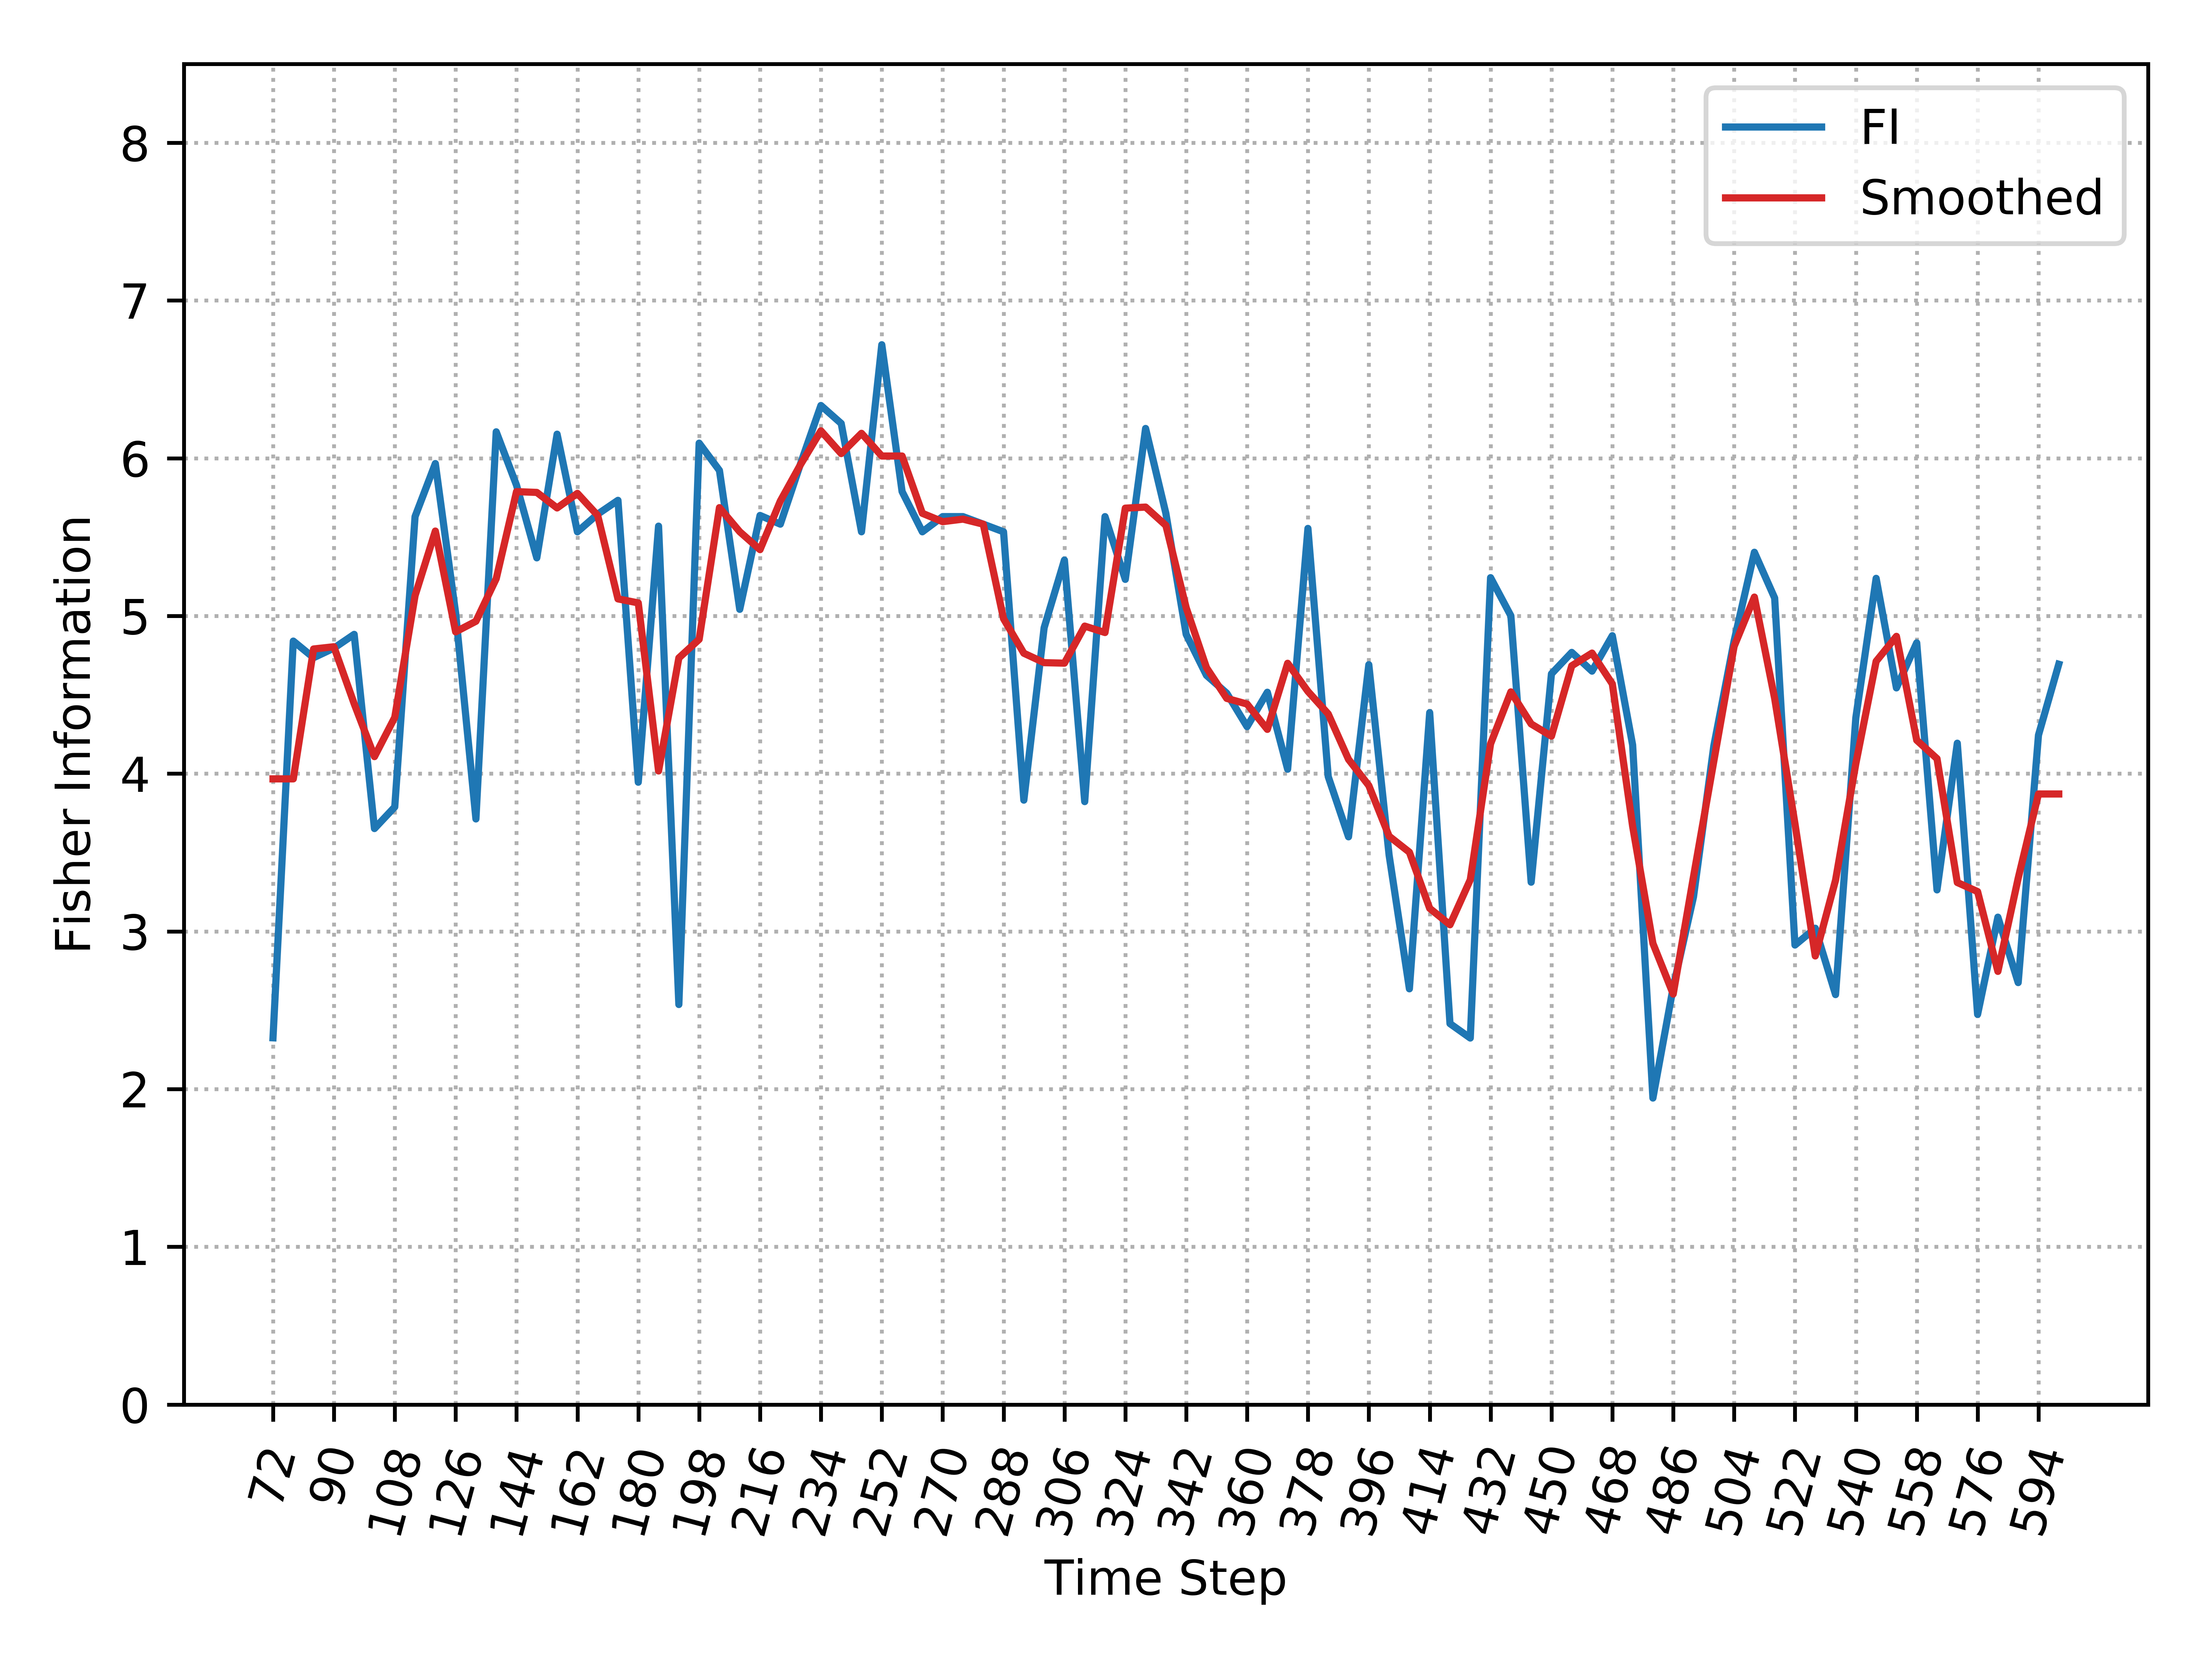

The file beside this chart, header and first rows:
, Time_Step, FI, Smooth_FI
0, 72, 2.325, 3.967
1, 78, 4.841, 3.967
2, 84, 4.735, 4.791
3, 90, 4.796, 4.805
4, 96, 4.883, 4.444
5, 102, 3.652, 4.108
6, 108, 3.789, 4.357
7, 114, 5.63, 5.128
8, 120, 5.966, 5.538
9, 126, 5.019, 4.899
10, 132, 3.713, 4.966
11, 138, 6.168, 5.237
12, 144, 5.829, 5.788
13, 150, 5.368, 5.783
14, 156, 6.153, 5.685
15, 162, 5.534, 5.777
16, 168, 5.646, 5.637
17, 174, 5.733, 5.108
18, 180, 3.946, 5.083
19, 186, 5.569, 4.017
20, 192, 2.536, 4.734
21, 198, 6.096, 4.852
22, 204, 5.923, 5.687
23, 210, 5.042, 5.534
24, 216, 5.637, 5.42
25, 222, 5.582, 5.729
26, 228, 5.966, 5.961
27, 234, 6.334, 6.174
28, 240, 6.221, 6.03
29, 246, 5.534, 6.158
30, 252, 6.72, 6.014
31, 258, 5.789, 6.014
32, 264, 5.534, 5.651
33, 270, 5.63, 5.598
34, 276, 5.63, 5.614
35, 282, 5.582, 5.582
36, 288, 5.534, 4.983
37, 294, 3.832, 4.764
38, 300, 4.925, 4.704
39, 306, 5.354, 4.701
40, 312, 3.823, 4.936
41, 318, 5.63, 4.895
42, 324, 5.232, 5.684
43, 330, 6.189, 5.69
44, 336, 5.65, 5.574
45, 342, 4.883, 5.052
46, 348, 4.624, 4.672
47, 354, 4.51, 4.477
48, 360, 4.298, 4.442
49, 366, 4.516, 4.281
50, 372, 4.028, 4.7
51, 378, 5.555, 4.522
52, 384, 3.982, 4.379
53, 390, 3.6, 4.091
54, 396, 4.691, 3.925
55, 402, 3.484, 3.604
56, 408, 2.636, 3.502
57, 414, 4.387, 3.146
58, 420, 2.415, 3.042
59, 426, 2.324, 3.327
... 29 more rows
